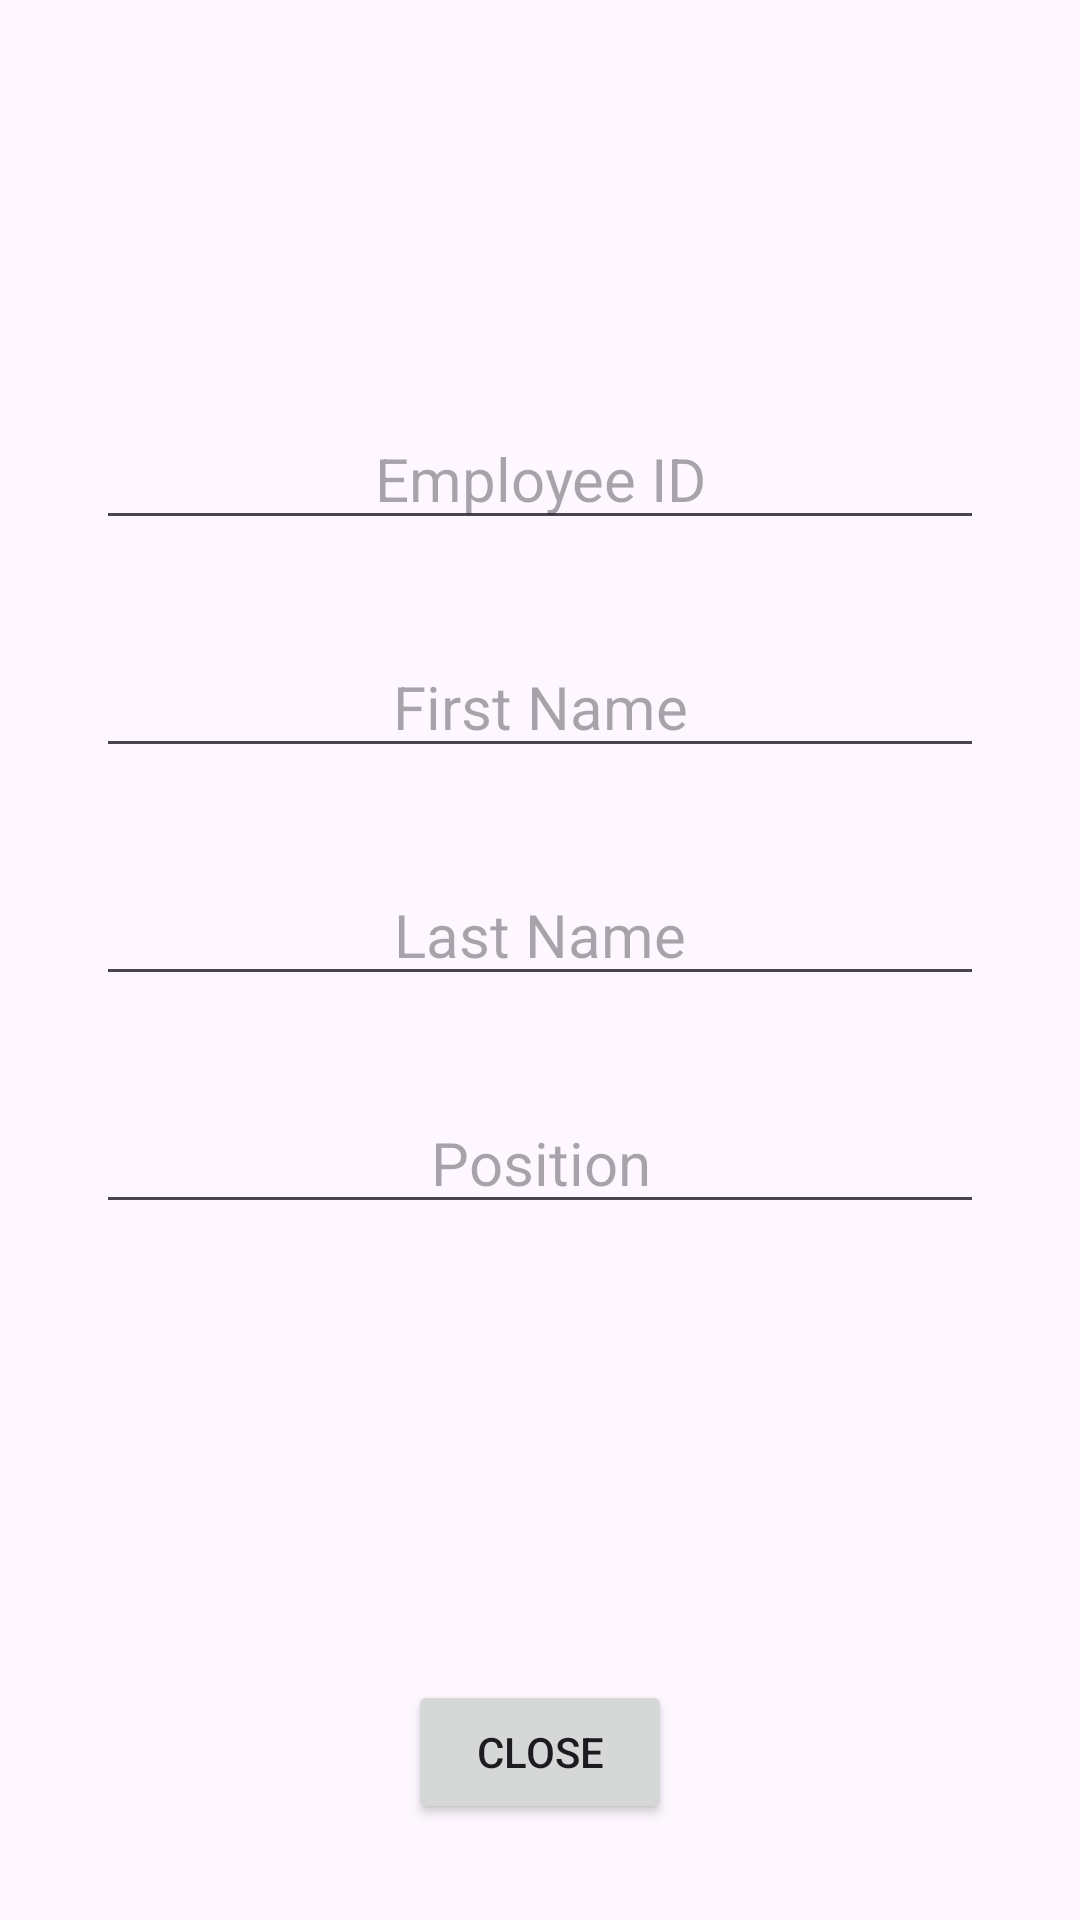

Reconstruct the res/layout file that produces this screen, plus the resources it refers to.
<!-- AndroidManifest.xml: application theme Theme.CustomAdapterProject -->
<!-- res/layout/activity_second.xml -->
<?xml version="1.0" encoding="utf-8"?>
<RelativeLayout xmlns:android="http://schemas.android.com/apk/res/android"
    xmlns:tools="http://schemas.android.com/tools"
    android:layout_width="match_parent"
    android:layout_height="match_parent"
    tools:context=".SecondActivity">

    <LinearLayout
        android:layout_width="match_parent"
        android:layout_height="match_parent"
        android:layout_marginLeft="32dp"
        android:layout_marginTop="32dp"
        android:layout_marginRight="32dp"
        android:layout_marginBottom="96dp"
        android:gravity="center"
        android:orientation="vertical">

        <EditText
            android:id="@+id/etEmployeeID"
            android:layout_width="match_parent"
            android:layout_height="wrap_content"
            android:layout_marginBottom="32dp"
            android:gravity="center"
            android:hint="Employee ID"
            android:textSize="20sp" />

        <EditText
            android:id="@+id/etFirstName"
            android:layout_width="match_parent"
            android:layout_height="wrap_content"
            android:layout_marginBottom="32dp"
            android:gravity="center"
            android:hint="First Name"
            android:textSize="20sp" />

        <EditText
            android:id="@+id/etLastName"
            android:layout_width="match_parent"
            android:layout_height="wrap_content"
            android:layout_marginBottom="32dp"
            android:gravity="center"
            android:hint="Last Name"
            android:textSize="20sp" />

        <EditText
            android:id="@+id/etPosition"
            android:layout_width="match_parent"
            android:layout_height="wrap_content"
            android:layout_marginBottom="32dp"
            android:gravity="center"
            android:hint="Position"
            android:textSize="20sp" />
    </LinearLayout>

    <Button
        android:id="@+id/closeButton"
        android:layout_width="wrap_content"
        android:layout_height="wrap_content"
        android:layout_alignParentBottom="true"
        android:layout_centerInParent="true"
        android:layout_marginBottom="32dp"
        android:text="Close" />

</RelativeLayout>
<!-- resources referenced by this layout -->
<resources>
  <style name="Theme.CustomAdapterProject" parent="Base.Theme.CustomAdapterProject" />
  <style name="Base.Theme.CustomAdapterProject" parent="Theme.Material3.DayNight.NoActionBar">
          
          
      </style>
</resources>
